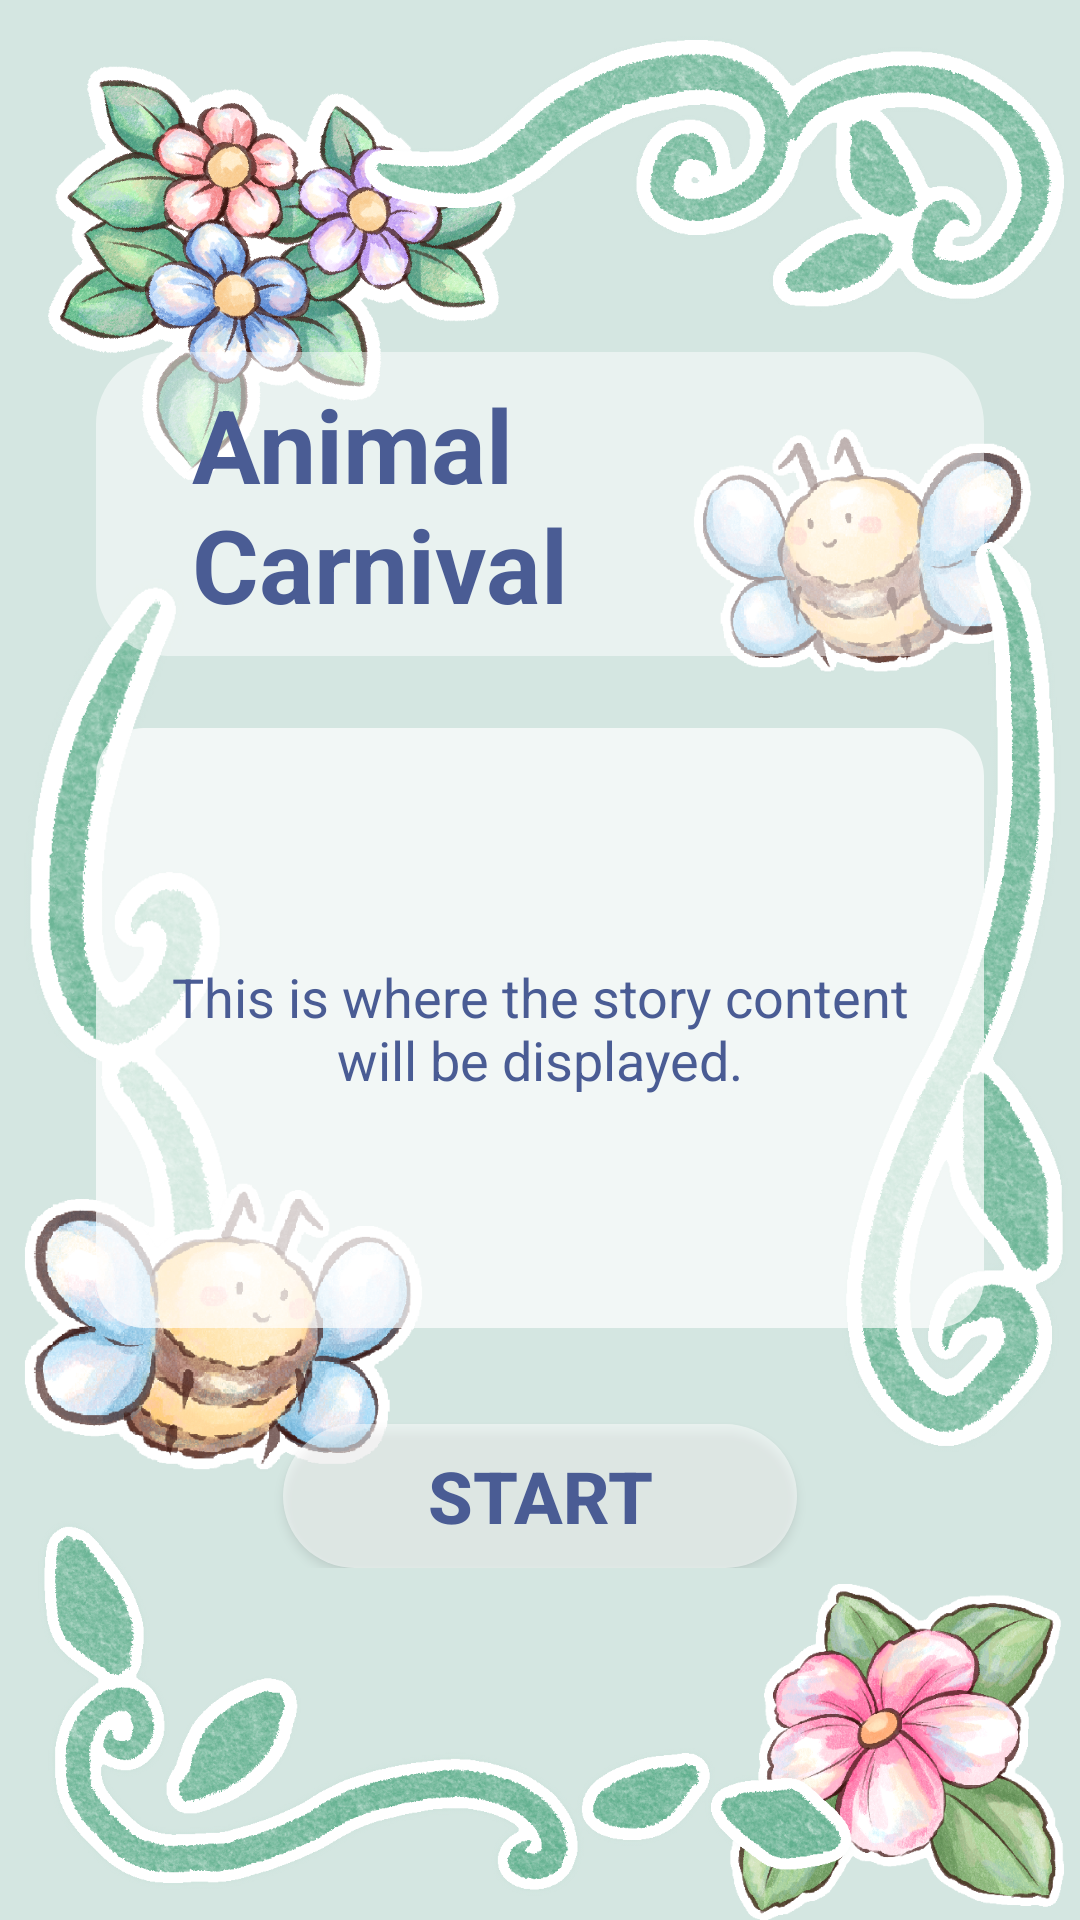

Android layout source for this screen:
<!-- AndroidManifest.xml: application theme Theme._53035308 -->
<!-- res/layout/theme_layout_garden.xml -->
<?xml version="1.0" encoding="utf-8"?>
<androidx.constraintlayout.widget.ConstraintLayout xmlns:android="http://schemas.android.com/apk/res/android"
    xmlns:app="http://schemas.android.com/apk/res-auto"
    xmlns:tools="http://schemas.android.com/tools"
    android:layout_width="match_parent"
    android:layout_height="match_parent"
    android:background="@color/theme_color_garden"> 

    

    <ImageView
        android:id="@+id/sticker_garden_1"
        android:layout_width="72dp"
        android:layout_height="279dp"
        android:layout_marginStart="8dp"
        android:layout_marginTop="188dp"
        android:scaleType="centerInside"
        android:src="@drawable/bg_story_garden_1"
        app:layout_constraintStart_toStartOf="parent"
        app:layout_constraintTop_toTopOf="parent"
        tools:ignore="ContentDescription" />

    <ImageView
        android:id="@+id/sticker_garden_2"
        android:layout_width="122dp"
        android:layout_height="112dp"
        android:scaleType="centerInside"
        android:src="@drawable/bg_story_garden_2"
        app:layout_constraintBottom_toBottomOf="parent"
        app:layout_constraintEnd_toEndOf="parent"
        tools:ignore="ContentDescription" />

    <ImageView
        android:id="@+id/sticker_garden_3"
        android:layout_width="282dp"
        android:layout_height="125dp"
        android:layout_marginStart="8dp"
        android:layout_marginBottom="8dp"
        android:scaleType="centerInside"
        android:src="@drawable/bg_story_garden_3"
        app:layout_constraintBottom_toBottomOf="parent"
        app:layout_constraintStart_toStartOf="parent"
        tools:ignore="ContentDescription" />

    <ImageView
        android:id="@+id/sticker_garden_4"
        android:layout_width="156dp"
        android:layout_height="142dp"
        android:layout_marginStart="16dp"
        android:layout_marginTop="20dp"
        android:scaleType="centerInside"
        android:src="@drawable/bg_story_garden_4"
        app:layout_constraintStart_toStartOf="parent"
        app:layout_constraintTop_toTopOf="parent"
        tools:ignore="ContentDescription" />

    <ImageView
        android:id="@+id/sticker_garden_5"
        android:layout_width="133dp"
        android:layout_height="108dp"
        android:layout_marginStart="8dp"
        android:layout_marginBottom="144dp"
        android:scaleType="centerInside"
        android:src="@drawable/bg_story_garden_5"
        app:layout_constraintBottom_toBottomOf="parent"
        app:layout_constraintStart_toStartOf="parent"
        tools:ignore="ContentDescription" />

    <ImageView
        android:id="@+id/sticker_garden_6"
        android:layout_width="236dp"
        android:layout_height="108dp"
        android:layout_marginTop="4dp"
        android:layout_marginEnd="4dp"
        android:scaleType="centerInside"
        android:src="@drawable/bg_story_garden_6"
        app:layout_constraintEnd_toEndOf="parent"
        app:layout_constraintTop_toTopOf="parent"
        tools:ignore="ContentDescription" />

    <ImageView
        android:id="@+id/sticker_garden_7"
        android:layout_width="113dp"
        android:layout_height="111dp"
        android:layout_marginTop="128dp"
        android:layout_marginEnd="16dp"
        android:scaleType="centerInside"
        android:src="@drawable/bg_story_garden_7"
        app:layout_constraintEnd_toEndOf="parent"
        app:layout_constraintTop_toTopOf="parent"
        tools:ignore="ContentDescription" />

    

    <ImageView
        android:id="@+id/sticker_garden_8"
        android:layout_width="76dp"
        android:layout_height="354dp"
        android:layout_marginEnd="4dp"
        android:layout_marginBottom="132dp"
        android:scaleType="centerInside"
        android:src="@drawable/bg_story_garden_8"
        app:layout_constraintBottom_toBottomOf="parent"
        app:layout_constraintEnd_toEndOf="parent"
        tools:ignore="ContentDescription" />

    <include
        layout="@layout/layout_story_content"
        android:layout_width="0dp"
        android:layout_height="wrap_content"
        app:layout_constraintBottom_toBottomOf="parent"
        app:layout_constraintEnd_toEndOf="parent"
        app:layout_constraintStart_toStartOf="parent"
        app:layout_constraintTop_toTopOf="parent" />

</androidx.constraintlayout.widget.ConstraintLayout>
<!-- res/layout/layout_story_content.xml (included above) -->
<?xml version="1.0" encoding="utf-8"?>
<LinearLayout xmlns:android="http://schemas.android.com/apk/res/android"
    xmlns:tools="http://schemas.android.com/tools"
    android:layout_width="match_parent"
    android:layout_height="wrap_content"
    android:gravity="center_horizontal"
    android:orientation="vertical"
    android:padding="32dp">

    <TextView
        android:id="@+id/tvTopicTitle"
        android:layout_width="wrap_content"
        android:layout_height="wrap_content"
        android:layout_marginBottom="24dp"
        android:background="@drawable/ui_title_background"
        android:paddingLeft="32dp"
        android:paddingTop="8dp"
        android:paddingRight="32dp"
        android:paddingBottom="8dp"
        android:textColor="@color/text_color"
        android:textSize="34sp"
        android:textStyle="bold"
        tools:text="Animal Carnival" />

    <TextView
        android:id="@+id/tvStoryContent"
        android:layout_width="match_parent"
        android:layout_height="200dp"
        android:layout_marginBottom="32dp"
        android:background="@drawable/ui_content_background"
        android:gravity="center"
        android:padding="16dp"
        android:textColor="@color/text_color"
        android:textSize="18sp"
        tools:text="This is where the story content will be displayed." />

    <Button
        android:id="@+id/btnStartQuiz"
        android:layout_width="wrap_content"
        android:layout_height="wrap_content"
        android:background="@drawable/ui_button_background"
        android:paddingLeft="48dp"
        android:paddingRight="48dp"
        android:text="@string/start"
        android:textColor="@color/text_color"
        android:textSize="24sp"
        android:textStyle="bold" />

</LinearLayout>
<!-- resources referenced by this layout -->
<resources>
  <color name="text_color">#4A5C94</color>
  <color name="theme_color_garden">#D4E6E1</color>
  <!-- drawable bg_story_garden_1: png bitmap (drawable, 99067 bytes) -->
  <!-- drawable bg_story_garden_2: png bitmap (drawable, 270434 bytes) -->
  <!-- drawable bg_story_garden_3: png bitmap (drawable, 242506 bytes) -->
  <!-- drawable bg_story_garden_4: png bitmap (drawable, 519558 bytes) -->
  <!-- drawable bg_story_garden_5: png bitmap (drawable, 217086 bytes) -->
  <!-- drawable bg_story_garden_6: png bitmap (drawable, 174272 bytes) -->
  <!-- drawable bg_story_garden_7: png bitmap (drawable, 184986 bytes) -->
  <!-- drawable bg_story_garden_8: png bitmap (drawable, 158726 bytes) -->
  <!-- drawable ui_button_background (drawable) -->
  <?xml version="1.0" encoding="utf-8"?>
  <shape xmlns:android="http://schemas.android.com/apk/res/android"
      android:shape="rectangle">
  
      
      <solid android:color="#80FFFFFF" />
  
      
      <corners android:radius="50dp" />
  
  </shape>
  <!-- drawable ui_content_background (drawable) -->
  <?xml version="1.0" encoding="utf-8"?>
  <shape xmlns:android="http://schemas.android.com/apk/res/android"
      android:shape="rectangle">
  
      
      <solid android:color="#B3FFFFFF" />
  
      
      <corners android:radius="16dp" />
  
  </shape>
  <!-- drawable ui_title_background (drawable) -->
  <?xml version="1.0" encoding="utf-8"?>
  <shape xmlns:android="http://schemas.android.com/apk/res/android"
      android:shape="rectangle">
  
      
      <solid android:color="#80FFFFFF" />
  
      
      <corners android:radius="24dp" />
  
  </shape>
  <string name="start">Start</string>
  <style name="Theme._53035308" parent="Base.Theme._53035308" />
  <style name="Base.Theme._53035308" parent="Theme.Material3.DayNight.NoActionBar">
  
          <item name="colorPrimary">@color/white</item>
  
          <item name="colorOnPrimary">@color/text_color</item>
  
          <item name="android:statusBarColor">?attr/colorPrimaryVariant</item>
      </style>
  <color name="white">#FFFFFFFF</color>
</resources>
